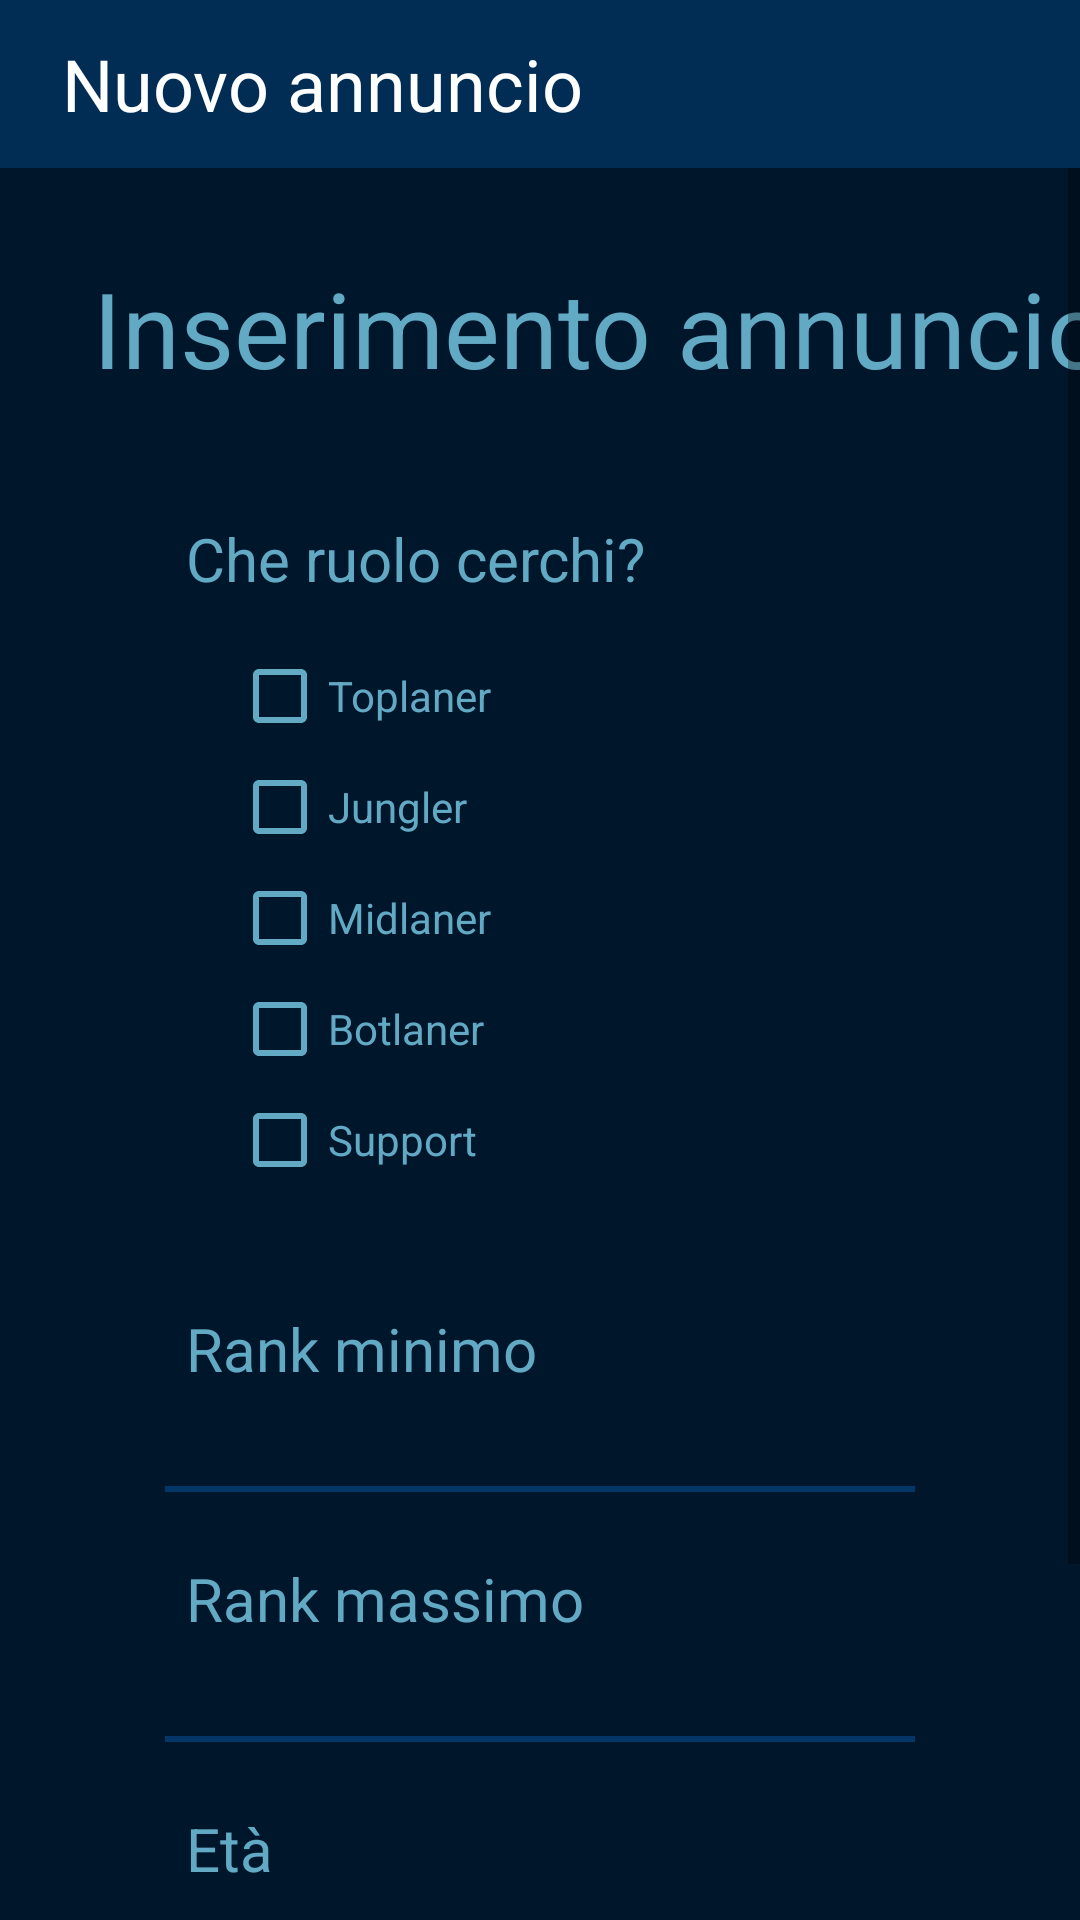

Layout XML and referenced resources for this Android screen:
<!-- AndroidManifest.xml: application theme Theme.AppCompat.Light.NoActionBar -->
<!-- res/layout/activity_inserimento_annuncio.xml -->
<?xml version="1.0" encoding="utf-8"?>
<android.support.constraint.ConstraintLayout xmlns:android="http://schemas.android.com/apk/res/android"
    xmlns:tools="http://schemas.android.com/tools"
    android:layout_width="match_parent"
    android:layout_height="match_parent"
    xmlns:app="http://schemas.android.com/apk/res-auto"
    tools:context=".InserimentoAnnuncio">

    <LinearLayout
        android:layout_width="match_parent"
        android:layout_height="match_parent"
        android:fitsSystemWindows="true"
        android:orientation="vertical">

        <android.support.v7.widget.Toolbar
            android:id="@+id/toolbar"
            style="@style/toolbarStyle"
            android:layout_width="match_parent"
            android:layout_height="?attr/actionBarSize"
            app:navigationIcon="@drawable/ic_go_back"
            android:theme="@style/AppTheme">

            <TextView style="@style/textViewToolbarStyle"
                android:layout_width="wrap_content"
                android:layout_height="wrap_content"
                android:text="Nuovo annuncio"/>
        </android.support.v7.widget.Toolbar>

        <ScrollView
            android:layout_width="match_parent"
            android:layout_height="match_parent">

            <LinearLayout
                android:layout_width="match_parent"
                android:layout_height="match_parent"
                android:orientation="vertical"
                android:background="@color/backgroundColor"
                android:gravity="center">

                <Space
                    android:layout_width="match_parent"
                    android:layout_height="30dp" />

                <TextView
                    android:layout_width="match_parent"
                    android:layout_height="wrap_content"
                    android:layout_marginLeft="10pt"
                    android:text="Inserimento annuncio"
                    android:textColor="@color/textColor"
                    android:textSize="35sp"/>

                <Space
                    android:layout_width="match_parent"
                    android:layout_height="40dp" />

                <TextView style="@style/textViewStyle"
                    android:text="Che ruolo cerchi?"/>

                <Space
                    android:layout_width="match_parent"
                    android:layout_height="10dp" />

                <CheckBox style="@style/checkBoxStyle"
                    android:id="@+id/cb1"
                    android:text="Toplaner"
                    android:buttonTint="@color/textColor"/>

                <Space
                    android:layout_width="match_parent"
                    android:layout_height="5dp" />

                <CheckBox style="@style/checkBoxStyle"
                    android:id="@+id/cb2"
                    android:text="Jungler"
                    android:buttonTint="@color/textColor"/>

                <Space
                    android:layout_width="match_parent"
                    android:layout_height="5dp" />

                <CheckBox style="@style/checkBoxStyle"
                    android:id="@+id/cb3"
                    android:text="Midlaner"
                    android:buttonTint="@color/textColor"/>

                <Space
                    android:layout_width="match_parent"
                    android:layout_height="5dp" />

                <CheckBox style="@style/checkBoxStyle"
                    android:id="@+id/cb4"
                    android:text="Botlaner"
                    android:buttonTint="@color/textColor"/>

                <Space
                    android:layout_width="match_parent"
                    android:layout_height="5dp" />

                <CheckBox style="@style/checkBoxStyle"
                    android:id="@+id/cb5"
                    android:text="Support"
                    android:buttonTint="@color/textColor"/>

                <Space
                    android:layout_width="match_parent"
                    android:layout_height="40dp" />

                <TextView style="@style/textViewStyle"
                    android:text="Rank minimo" />

                <EditText style="@style/editTextStyle"
                    android:id="@+id/rankmin" />

                <Space style="@style/normalSpace" />

                <TextView style="@style/textViewStyle"
                    android:text="Rank massimo"/>

                <EditText style="@style/editTextStyle"
                    android:id="@+id/rankmax" />

                <Space style="@style/normalSpace" />

                <TextView style="@style/textViewStyle"
                    android:text="Età" />

                <EditText style="@style/editTextStyle"
                    android:id="@+id/age"
                    android:inputType="number"/>

                <Space style="@style/normalSpace" />

                <TextView
                    android:id="@+id/errore"
                    android:layout_width="wrap_content"
                    android:layout_height="wrap_content"
                    android:text=""
                    android:textColor="@color/errorColor"
                    android:textSize="17sp"
                    android:layout_gravity="center"
                    android:textAlignment="center"
                    android:visibility="gone"/>

                <Space style="@style/normalSpace" />

                <Button
                    android:layout_width="130dp"
                    android:layout_height="wrap_content"
                    android:layout_gravity="center"
                    android:background="@color/editTextColor"
                    android:text="Inserisci"
                    android:textColor="@color/textColor"
                    android:textSize="18dp"
                    android:id="@+id/inserisci"/>

                <Space
                    android:layout_width="match_parent"
                    android:layout_height="35dp" />

            </LinearLayout>
        </ScrollView>
    </LinearLayout>

</android.support.constraint.ConstraintLayout>
<!-- resources referenced by this layout -->
<resources>
  <color name="backgroundColor">#00162b</color>
  <color name="editTextColor">#012c54</color>
  <color name="errorColor">#ff0000</color>
  <color name="textColor">#62aac4</color>
  <style name="AppTheme" parent="Theme.AppCompat.Light.NoActionBar">
          <item name="colorPrimary">@color/colorPrimary</item>
          <item name="colorPrimaryDark">@color/colorPrimaryDark</item>
          <item name="actionOverflowButtonStyle">@style/overflowButton</item>
      </style>
  <style name="checkBoxStyle">
          <item name="android:layout_width">match_parent</item>
          <item name="android:layout_height">wrap_content</item>
          <item name="android:layout_marginLeft">25pt</item>
          <item name="android:textColor">@color/textColor</item>
      </style>
  <style name="editTextStyle">
          <item name="android:layout_width">250dp</item>
          <item name="android:layout_height">30dp</item>
          <item name="android:gravity">left</item>
          <item name="android:textColor">@color/textColor</item>
          <item name="android:textColorHint">@color/editTextColor</item>
          <item name="android:textSize">20sp</item>
          <item name="android:background">@drawable/edit_text_style</item>
      </style>
  <style name="normalSpace">
          <item name="android:layout_width">match_parent</item>
          <item name="android:layout_height">20dp</item>
      </style>
  <style name="textViewStyle">
          <item name="android:layout_width">match_parent</item>
          <item name="android:layout_height">wrap_content</item>
          <item name="android:textColor">@color/textColor</item>
          <item name="android:textSize">20sp</item>
          <item name="android:layout_marginLeft">20pt</item>
          <item name="android:layout_marginBottom">3pt</item>
      </style>
  <style name="textViewToolbarStyle">
          <item name="android:layout_width">match_parent</item>
          <item name="android:layout_height">wrap_content</item>
          <item name="android:layout_marginLeft">10pt</item>
          <item name="android:textColor">#FFFFFF</item>
          <item name="android:textSize">24sp</item>
      </style>
  <style name="toolbarStyle">
          <item name="android:background">@color/editTextColor</item>
      </style>
  <color name="colorPrimary">#043667</color>
  <color name="colorPrimaryDark">#FF001F3D</color>
  <style name="overflowButton" parent="Widget.AppCompat.ActionButton.Overflow">
          <item name="android:tint">#FFFFFF</item>
      </style>
  <!-- drawable edit_text_style (drawable) -->
  <?xml version="1.0" encoding="utf-8"?>
  <layer-list xmlns:android="http://schemas.android.com/apk/res/android">
      <item android:left="-4dp" android:right="-4dp"
          android:top="-4dp" android:bottom="2dp" >
          <shape android:shape="rectangle">
              <stroke
                  android:color="@color/colorPrimary"
                  android:width="2dp">
              </stroke>
          </shape>
      </item>
  </layer-list>
</resources>
